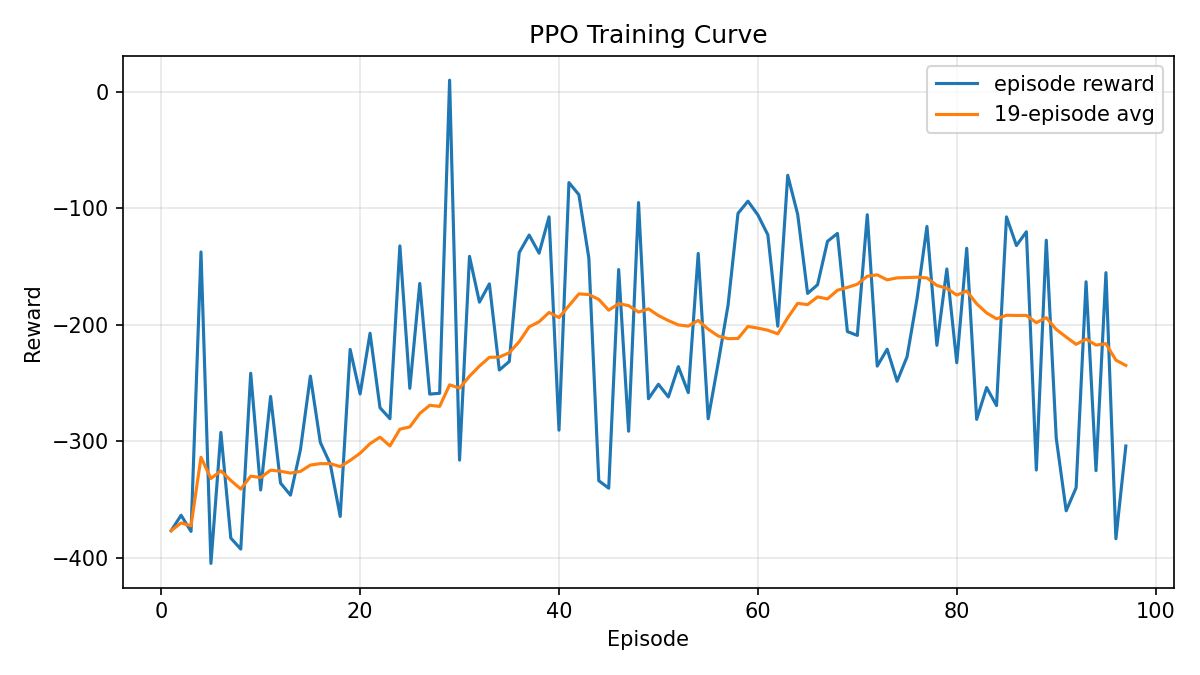

The data file committed next to this chart (first rows):
episode, reward, moving_average_reward, moving_average_window
1, -376.7, -376.7, 19
2, -363.4, -370.1, 19
3, -377.3, -372.5, 19
4, -137.5, -313.7, 19
5, -404.8, -331.9, 19
6, -292.3, -325.3, 19
7, -383, -333.6, 19
8, -392.5, -340.9, 19
9, -241.5, -329.9, 19
10, -341.7, -331.1, 19
11, -261.5, -324.7, 19
12, -335.8, -325.7, 19
13, -346.2, -327.2, 19
14, -307.2, -325.8, 19
15, -244, -320.4, 19
16, -300.9, -319.1, 19
17, -319.5, -319.2, 19
18, -364.5, -321.7, 19
19, -221.1, -316.4, 19
20, -259.4, -310.2, 19
21, -207.3, -302, 19
22, -271.1, -296.4, 19
23, -280.6, -303.9, 19
24, -132.3, -289.6, 19
25, -254.5, -287.6, 19
26, -164.5, -276.1, 19
27, -259.5, -269.1, 19
28, -258.7, -270, 19
29, 9.955, -251.5, 19
30, -316.1, -254.4, 19
31, -141.2, -244.1, 19
32, -180.6, -235.4, 19
33, -164.9, -227.9, 19
34, -238.8, -227.7, 19
35, -231.5, -224, 19
36, -138, -214.4, 19
37, -123, -201.7, 19
38, -138.5, -197.4, 19
39, -107.3, -189.4, 19
40, -290.4, -193.8, 19
41, -77.95, -183.6, 19
42, -88.34, -173.5, 19
43, -142.6, -174, 19
44, -333.8, -178.2, 19
45, -340.2, -187.4, 19
46, -152.6, -181.8, 19
47, -291.3, -183.5, 19
48, -95.11, -189.1, 19
49, -263.4, -186.3, 19
50, -251, -192.1, 19
51, -261.9, -196.4, 19
52, -235.9, -200.1, 19
53, -258.2, -201.1, 19
54, -138.7, -196.2, 19
55, -280.7, -203.7, 19
56, -233.1, -209.5, 19
57, -183.1, -211.9, 19
58, -104.4, -211.7, 19
59, -93.91, -201.4, 19
60, -105.7, -202.8, 19
... 37 more rows
